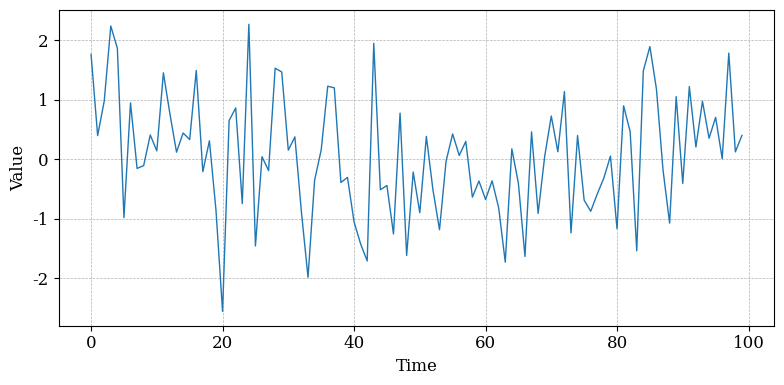

This figure's Python source: (Note: this script raises an exception after producing the figure.)
import numpy as np
import matplotlib.pyplot as plt
from matplotlib import rcParams

# Set random seed for reproducibility
np.random.seed(0)

# Time vector
t = np.arange(0, 100)

# 1. Stationary Time Series (White Noise)
y_stationary = np.random.normal(0, 1, size=len(t))

# 2. Non-Stationary Series (Time-Dependent Mean)
trend = t * 0.1  # Linear trend
y_nonstationary_mean = trend + np.random.normal(0, 1, size=len(t))

# 3. Non-Stationary Series (Time-Dependent Variance)
std_dev = 0.05 * t + 1  # Standard deviation increases over time
y_nonstationary_variance = np.random.normal(0, std_dev)

# 4. Non-Stationary Series (Time-Dependent Covariance)
phi = 0.8 * np.sin(0.1 * t)  # Time-varying AR(1) coefficient
y_nonstationary_covariance = np.zeros(len(t))
for i in range(1, len(t)):
    y_nonstationary_covariance[i] = phi[i] * y_nonstationary_covariance[i-1] + np.random.normal(0, 1)

# Styling parameters for scientific papers
rcParams['font.family'] = 'serif'
rcParams['font.size'] = 12
rcParams['figure.figsize'] = (8, 4)
rcParams['savefig.dpi'] = 300
rcParams['figure.dpi'] = 300

# 1. Stationary Time Series
plt.figure()
plt.plot(t, y_stationary, linewidth=1)
# plt.title('Stationary Time Series', fontsize=14)
plt.xlabel('Time', fontsize=12)
plt.ylabel('Value', fontsize=12)
plt.grid(True, linestyle='--', linewidth=0.5)
plt.tight_layout()
plt.savefig('printed/stationary_time_series.png')
plt.close()

# 2. Non-Stationary Series (Time-Dependent Mean)
plt.figure()
plt.plot(t, y_nonstationary_mean, linewidth=1)
# plt.title('Non-Stationary Series (Time-Dependent Mean)', fontsize=14)
plt.xlabel('Time', fontsize=12)
plt.ylabel('Value', fontsize=12)
plt.grid(True, linestyle='--', linewidth=0.5)
plt.tight_layout()
plt.savefig('printed/nonstationary_time_dependent_mean.png')
plt.close()

# 3. Non-Stationary Series (Time-Dependent Variance)
plt.figure()
plt.plot(t, y_nonstationary_variance, linewidth=1)
# plt.title('Non-Stationary Series (Time-Dependent Variance)', fontsize=14)
plt.xlabel('Time', fontsize=12)
plt.ylabel('Value', fontsize=12)
plt.grid(True, linestyle='--', linewidth=0.5)
plt.tight_layout()
plt.savefig('printed/nonstationary_time_dependent_variance.png')
plt.close()

# 4. Non-Stationary Series (Time-Dependent Covariance)
plt.figure()
plt.plot(t, y_nonstationary_covariance, linewidth=1)
# plt.title('Non-Stationary Series (Time-Dependent Covariance)', fontsize=14)
plt.xlabel('Time', fontsize=12)
plt.ylabel('Value', fontsize=12)
plt.grid(True, linestyle='--', linewidth=0.5)
plt.tight_layout()
plt.savefig('printed/nonstationary_time_dependent_covariance.png')
plt.close()
